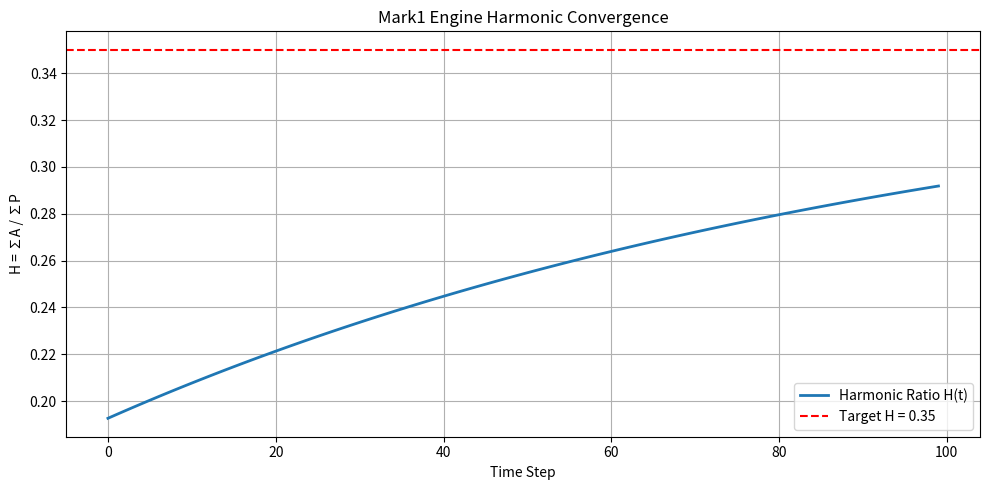

Recreate this plot in Python.
import numpy as np
import matplotlib.pyplot as plt

# --- Mark1 Harmonic Engine ---

class Mark1Engine:
    def __init__(self, potential_values, actualized_values, target_H=0.35, learning_rate=0.01):
        self.P = np.array(potential_values, dtype=float)
        self.A = np.array(actualized_values, dtype=float)
        self.H_target = target_H
        self.lr = learning_rate
        self.history = []

    def compute_H(self):
        P_sum = np.sum(self.P)
        A_sum = np.sum(self.A)
        return A_sum / P_sum if P_sum != 0 else 0

    def step(self):
        """Adjust A_i values proportionally to minimize delta H"""
        H = self.compute_H()
        delta_H = self.H_target - H
        adjustment = self.lr * delta_H * self.P
        self.A += adjustment
        self.history.append(H)

    def run(self, steps=100):
        for _ in range(steps):
            self.step()

    def plot_convergence(self):
        plt.figure(figsize=(10, 5))
        plt.plot(self.history, label="Harmonic Ratio H(t)", linewidth=2)
        plt.axhline(self.H_target, color='r', linestyle='--', label=f"Target H = {self.H_target}")
        plt.title("Mark1 Engine Harmonic Convergence")
        plt.xlabel("Time Step")
        plt.ylabel("H = ∑A / ∑P")
        plt.legend()
        plt.grid(True)
        plt.tight_layout()
        plt.show()


# Example: Random potential/actual values
np.random.seed(42)
P_example = np.random.uniform(1, 10, size=25)
A_example = np.random.uniform(0.1, 2.0, size=25)

# Initialize and run the engine
mark1 = Mark1Engine(P_example, A_example)
mark1.run(steps=100)
mark1.plot_convergence()
